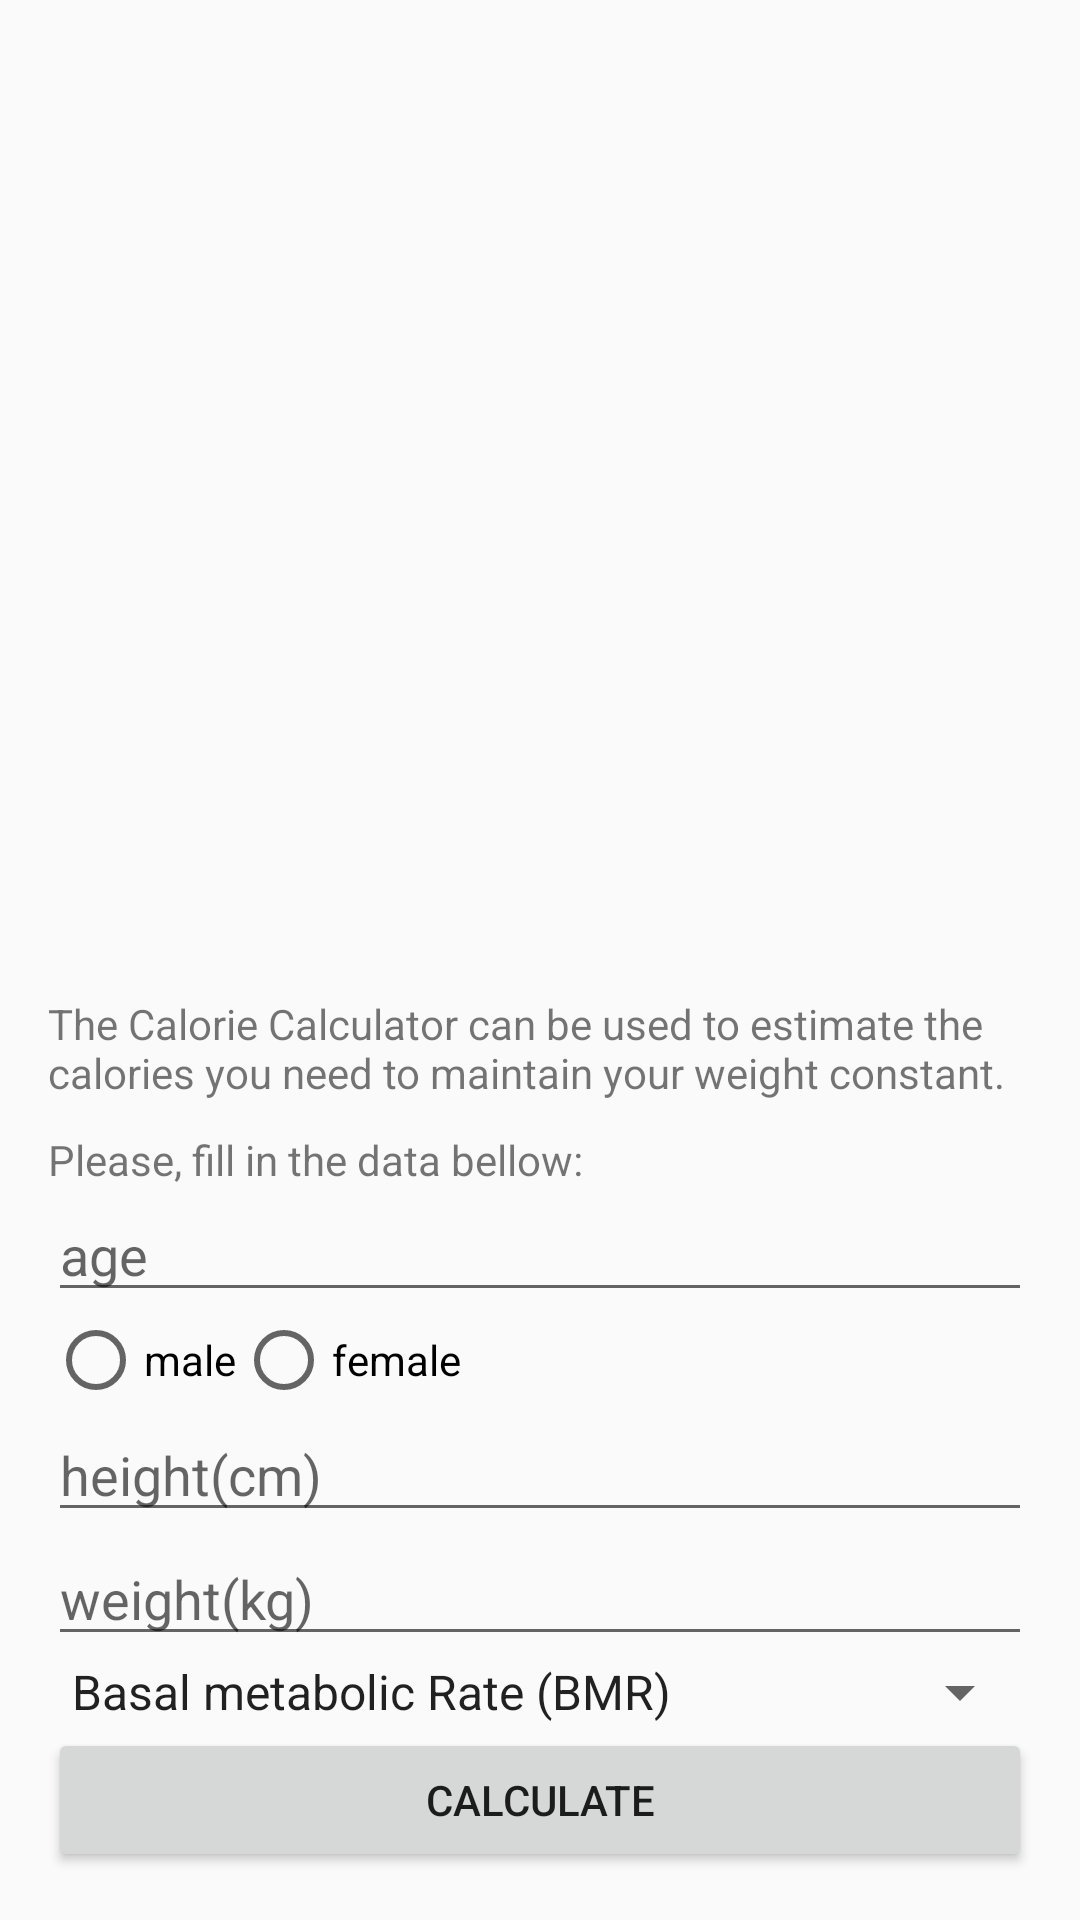

Reconstruct the res/layout file that produces this screen, plus the resources it refers to.
<!-- AndroidManifest.xml: application theme AppTheme -->
<!-- res/layout/activity_calorie_calculator.xml -->
<?xml version="1.0" encoding="utf-8"?>
<LinearLayout xmlns:android="http://schemas.android.com/apk/res/android"
    xmlns:app="http://schemas.android.com/apk/res-auto"
    xmlns:tools="http://schemas.android.com/tools"
    android:layout_width="match_parent"
    android:layout_height="match_parent"
    tools:context="velimir.fitbody.CalorieCalculatorActivity"
    android:orientation="vertical"
    android:paddingBottom="16dp"
    android:paddingLeft="16dp"
    android:paddingRight="16dp"
    android:paddingTop="16dp">

    <ImageView
        android:id="@+id/imageView5"
        android:layout_width="match_parent"
        android:layout_height="0dp"
        android:layout_weight="1"
        android:padding="10dp"
        app:srcCompat="@drawable/calorie" />

    <LinearLayout
        android:layout_width="match_parent"
        android:layout_height="wrap_content"
        android:layout_weight="0"
        android:orientation="vertical"
        android:layout_marginTop="10dp">

        <TextView
            android:id="@+id/textView10"
            android:layout_width="match_parent"
            android:layout_height="wrap_content"
            android:text="@string/calorie_description" />

        <TextView
            android:id="@+id/textView11"
            android:layout_width="match_parent"
            android:layout_height="wrap_content"
            android:layout_marginTop="10dp"
            android:text="@string/fill_data" />

        <EditText
            android:id="@+id/ageEditText"
            android:layout_width="match_parent"
            android:layout_height="wrap_content"
            android:ems="10"
            android:hint="@string/age_hint"
            android:imeOptions="actionNext"
            android:inputType="number" />

        <RadioGroup
            android:id="@+id/genderRadioGroup"
            android:layout_width="match_parent"
            android:layout_height="match_parent"
            android:orientation="horizontal">

            <RadioButton
                android:id="@+id/maleRadioButton"
                android:layout_width="wrap_content"
                android:layout_height="wrap_content"
                android:layout_weight="0"
                android:text="@string/male" />

            <RadioButton
                android:id="@+id/femaleRadioButton"
                android:layout_width="wrap_content"
                android:layout_height="wrap_content"
                android:layout_weight="0"
                android:text="@string/female" />
        </RadioGroup>

        <EditText
            android:id="@+id/heightEditText"
            android:layout_width="match_parent"
            android:layout_height="wrap_content"
            android:ems="10"
            android:hint="@string/height_hint"
            android:imeOptions="actionNext"
            android:inputType="number" />

        <EditText
            android:id="@+id/weightEditText"
            android:layout_width="match_parent"
            android:layout_height="wrap_content"
            android:ems="10"
            android:hint="@string/weight_hint"
            android:imeOptions="actionDone"
            android:inputType="number" />

        <Spinner
            android:id="@+id/spinner"
            android:layout_width="match_parent"
            android:layout_height="wrap_content"
            android:entries="@array/spinner_strings" />

        <Button
            android:id="@+id/calorie_button"
            android:layout_width="match_parent"
            android:layout_height="wrap_content"
            android:onClick="onCalorieCalClick"
            android:text="@string/button_calculate" />
    </LinearLayout>

</LinearLayout>
<!-- resources referenced by this layout -->
<resources>
  <string-array name="spinner_strings">
          <item>Basal metabolic Rate (BMR)</item>
          <item>Sedentary - little or no exercise</item>
          <item>Lightly Active - exercise/sports 1-3 times/week</item>
          <item>Moderatetely Active - exercise/sports 3-5 times/week</item>
          <item>Very Active - hard exercise/sports 6-7 times/week</item>
          <item>Extra Active - very hard exercise/sports physical job</item>
      </string-array>
  <string name="age_hint">age</string>
  <string name="button_calculate">CALCULATE</string>
  <string name="calorie_description">The Calorie Calculator can be used to estimate the calories you need to maintain your weight constant.</string>
  <string name="female">female</string>
  <string name="fill_data">Please, fill in the data bellow:</string>
  <string name="height_hint">height(cm)</string>
  <string name="male">male</string>
  <string name="weight_hint">weight(kg)</string>
  <style name="AppTheme" parent="Theme.AppCompat.Light.DarkActionBar">
          
          <item name="colorPrimary">@color/colorPrimary</item>
          <item name="colorPrimaryDark">@color/colorPrimaryDark</item>
          <item name="colorAccent">@color/colorAccent</item>
      </style>
  <color name="colorPrimary">#F06292</color>
  <color name="colorPrimaryDark">#EC407A</color>#F06292
  <color name="colorAccent">#FF4081</color>
</resources>
